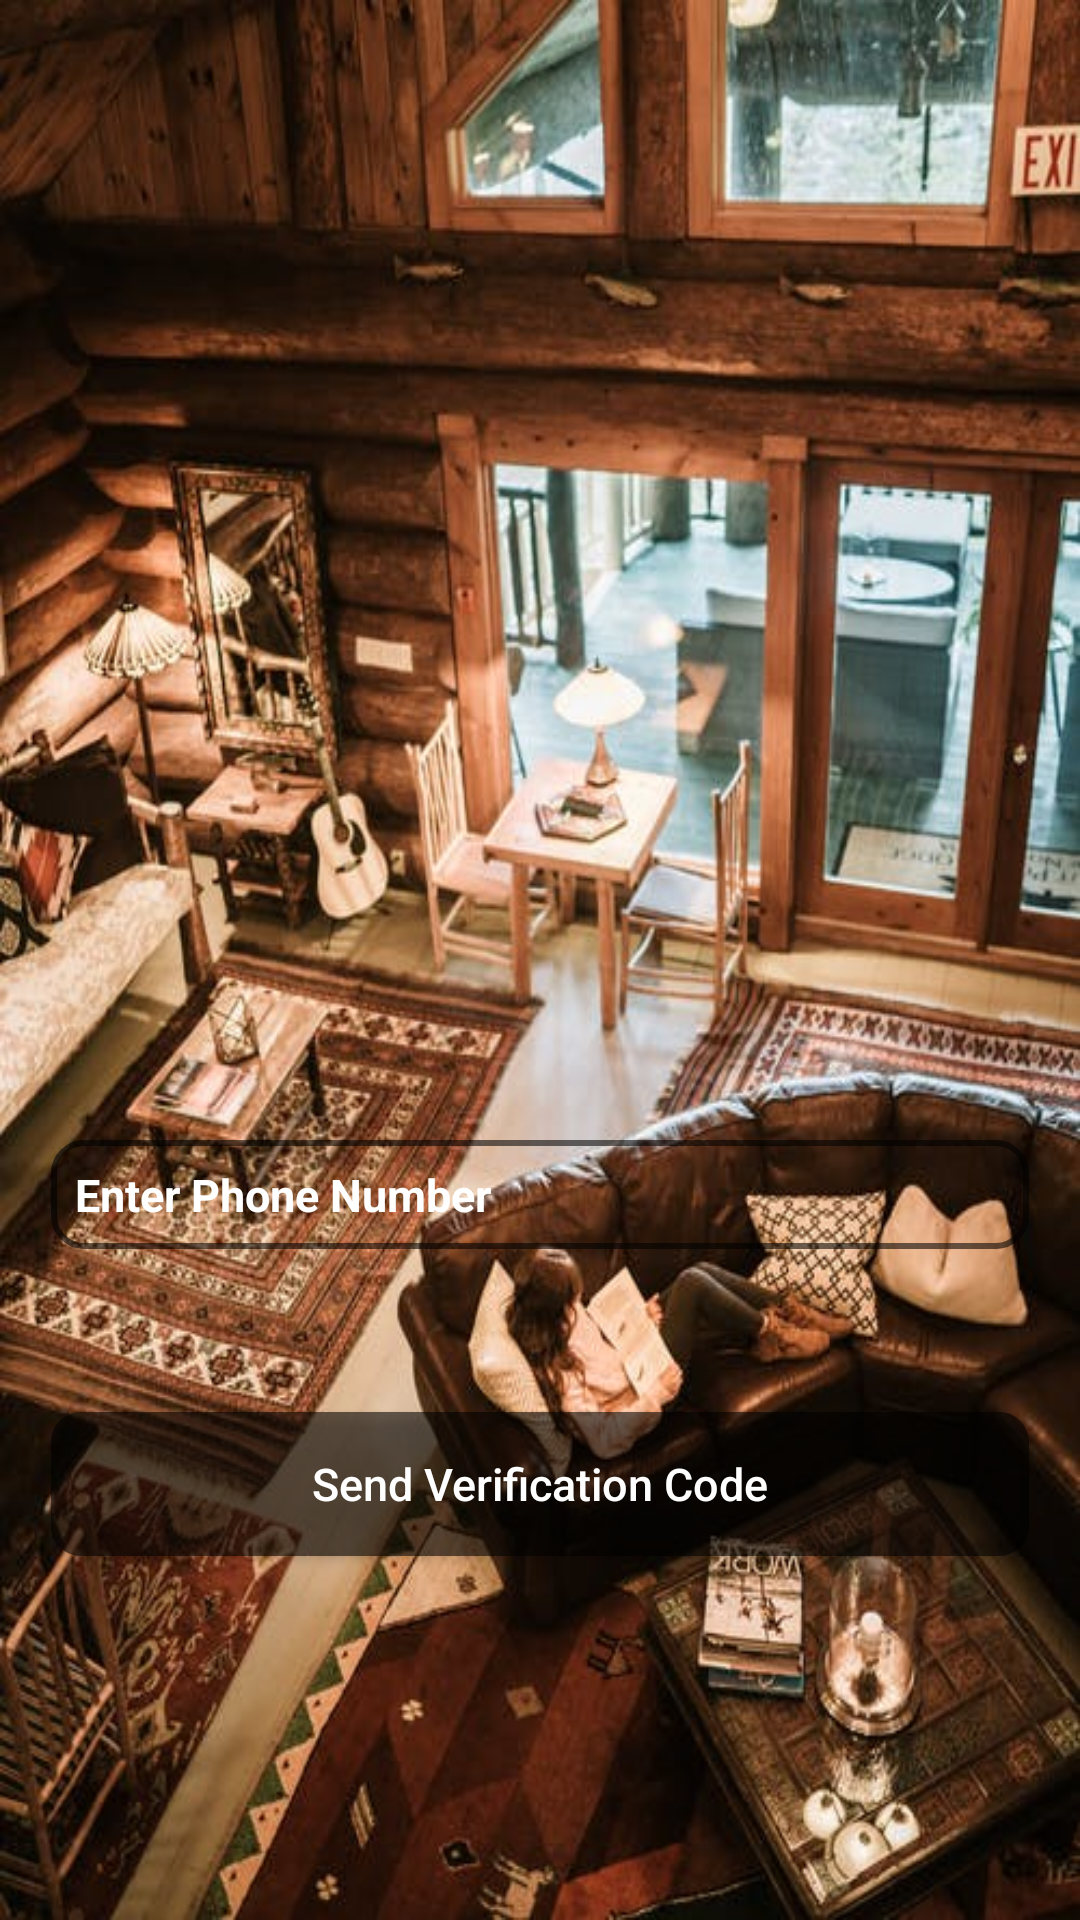

Reconstruct the res/layout file that produces this screen, plus the resources it refers to.
<!-- AndroidManifest.xml: application theme AppTheme -->
<!-- res/layout/activity_phone_sign_up.xml -->
<?xml version="1.0" encoding="utf-8"?>
<RelativeLayout xmlns:android="http://schemas.android.com/apk/res/android"
    xmlns:app="http://schemas.android.com/apk/res-auto"
    xmlns:tools="http://schemas.android.com/tools"
    android:layout_width="match_parent"
    android:layout_height="match_parent"
    tools:context=".Login.PhoneSignUpActivity"
    android:background="@drawable/image12">

    <EditText
        android:id="@+id/phone_number_input"
        android:layout_width="match_parent"
        android:layout_height="wrap_content"
        android:layout_marginStart="17sp"
        android:layout_marginTop="380dp"
        android:layout_marginEnd="17sp"
        android:background="@drawable/inputs1"
        android:textSize="15sp"
        android:drawableStart="@drawable/phone"
        android:hint="Enter Phone Number"
        android:textColor="#FFF"
        android:textColorHint="#FFF"
        android:padding="8dp"
        android:textStyle="bold" />

    <EditText
        android:id="@+id/verification_code_input"
        android:layout_width="match_parent"
        android:layout_height="wrap_content"
        android:layout_below="@id/phone_number_input"
        android:layout_marginStart="17sp"
        android:layout_marginTop="10dp"
        android:layout_marginEnd="17sp"
        android:background="@drawable/inputs1"
        android:drawableStart="@drawable/password"
        android:hint="Enter verification code here"
        android:padding="5dp"
        android:textColor="#FFF"
        android:textColorHint="#FFF"
        android:textStyle="bold"
        android:visibility="invisible" />

    <Button
        android:id="@+id/send_ver_code_btn"
        android:layout_width="match_parent"
        android:layout_height="wrap_content"
        android:layout_below="@+id/verification_code_input"
        android:layout_marginStart="17sp"
        android:layout_marginTop="10dp"
        android:layout_marginEnd="17sp"
        android:background="@drawable/buttons1"
        android:padding="8dp"
        android:text="Send Verification Code"
        android:textAllCaps="false"
        android:textColor="#FFF"
        android:textSize="15sp"
        android:textStyle="normal" />

    <Button
        android:id="@+id/verify_btn"
        android:layout_width="match_parent"
        android:layout_height="wrap_content"
        android:layout_below="@+id/send_ver_code_btn"
        android:layout_marginStart="17sp"
        android:layout_marginTop="10dp"
        android:layout_marginEnd="17sp"
        android:background="@drawable/buttons1"
        android:padding="8dp"
        android:text="Verify"
        android:textAllCaps="false"
        android:textColor="#FFF"
        android:textSize="15sp"
        android:textStyle="normal"
        android:visibility="invisible" />


</RelativeLayout>
<!-- resources referenced by this layout -->
<resources>
  <!-- drawable buttons1 (drawable) -->
  <?xml version="1.0" encoding="utf-8"?>
  <shape xmlns:android="http://schemas.android.com/apk/res/android">
      <solid
          android:color="#90000000">
  
      </solid>
      <corners
          android:radius="10dp">
      </corners>
  
  </shape>
  <!-- drawable image12: jpeg bitmap (drawable, 79551 bytes) -->
  <!-- drawable inputs1 (drawable) -->
  <?xml version="1.0" encoding="utf-8"?>
  <shape xmlns:android="http://schemas.android.com/apk/res/android">
      <stroke
          android:color="#90000000"
          android:width="2dp">
  
      </stroke>
      <corners
          android:radius="10dp"></corners>
  </shape>
  <style name="AppTheme" parent="Theme.AppCompat.Light.NoActionBar">
          
          <item name="colorPrimary">@color/colorPrimary</item>
          <item name="colorPrimaryDark">@color/colorPrimaryDark</item>
          <item name="colorAccent">#FFF</item>
  
  
  
      </style>
  <color name="colorPrimary">#e91e63</color>
  <color name="colorPrimaryDark">#3700B3</color>
</resources>
